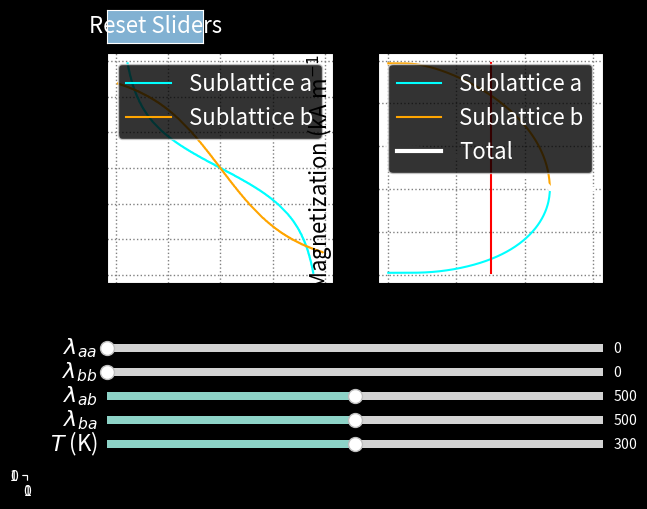

Reproduce this figure in Python.
#!/usr/bin/env python3
# -*- coding: utf-8 -*-
"""
Created on Mon Jun 29 2020
Last updated Mon Jun 29 2020
@author: Brett MacNeil
"""

import numpy as np
import matplotlib.pyplot as plt 
from matplotlib.widgets import Slider, Button
from scipy.optimize import fsolve
from scipy.constants import physical_constants as cst


### Set up figure
###______________________________________________________________

# Generate figure
fig, [ax1, ax2] = plt.subplots(1, 2)
a = plt.axes([0,0,0,0]) # Dummy axes
plt.subplots_adjust(bottom=0.4)
plt.style.use('dark_background')
#plt.style.use('lab')

# Label axes
ax1.set_xlabel(r'$M_{b}$ (kA m$^{-1}$)', fontsize=16)
ax1.set_ylabel(r'$M_{a}$ (kA m$^{-1}$)', fontsize=16)
ax1.grid(color='grey', linestyle='dotted', linewidth=1)

ax2.set_xlabel('Temperature (K)', fontsize=16)
ax2.set_ylabel(r'Magnetization (kA m$^{-1}$)', fontsize=16)
ax2.grid(color='grey', linestyle='dotted', linewidth=1)


### Constants
###______________________________________________________________

numpoints = 500           # Number of points used in equation solver

# Physical constants
mu0 = cst['vacuum mag. permeability'][0]      # Permeability of free space
me = cst['electron mass'][0]                  # Electron mass [kg]
h = cst['Planck constant'][0]                 # Planck constant [J-s]
hbar = cst['reduced Planck constant'][0]      # Reduced Planck constant
e = cst['atomic unit of charge'][0]           # Elementary charge [C]
muB = cst['Bohr magneton'][0]                 # Bohr Magneton
g = -cst['electron g factor'][0]              # G-factor
kB = cst['Boltzmann constant'][0]             # Boltzmann constant [J/K]

#Sublattice parameters
Na = 8.441e27             # Moments per unit volume in sublattice A
Nb = 12.66e27             # Moments per unit volume in sublattice B
Ja = 5/2                  # Total AM quantum number for sublattice A
Jb = 5/2                  # Total AM quantum number for sublattice B
ga = g                    # Lande g-factor for sublattice A  
gb = g                    # Lande g-factor for sublattice B

mua_max = ga*muB*Ja       # Maximum moment on sublattice A
Ma_max = Na*ga*muB*Ja     # Maximum magnetization of sublattice A
mub_max = gb* muB*Jb      # Maximum moment on sublattice B
Mb_max = Nb*gb*muB*Jb     # Maximum magnetization of sublattice B

### Function definitions
###______________________________________________________________

def coth(x):
    return 1/np.tanh(x)


def brillouin(y, J):
    eps = 1e-3 # should be small
    y = np.array(y); B = np.empty(y.shape)
    m = np.abs(y)>=eps # mask for selecting elements 
                       # y[m] is data where |y|>=eps;
                       # y[~m] is data where |y|<eps;
    
    B[m] = (2*J+1)/(2*J)*coth((2*J+1)*y[m]/(2*J)) - coth(y[m]/(2*J))/(2*J)
    
    # First order approximation for small |y|<eps
    # Approximation avoids divergence at origin
    B[~m] = ((2*J+1)**2/J**2/12-1/J**2/12)*y[~m]
    
    return B


def get_intersect(z1, z2, x, y):
    diff = np.sign(z2-z1) # array with distinct boundary
                          # this boundary between -1's and 1's
                          # is the intersection curve of the two 
                          # surfaces z1 and z2
                                      
    c = a.contour(x, y, diff)
    a.cla() # Clear dummy axes
    
    data = c.allsegs[0][0] # intersection contour
    x = data[:, 0]
    y = data[:, 1]
                           # Return (x,y) of intersect curve              
    return (x, y)


def mag_eq_a(Ma, Mb, lam_aa, lam_ab, T):
    arg = mu0 * mua_max * (- lam_aa * Ma - lam_ab * Mb) / (kB*T)
    return Ma_max * brillouin(arg, Ja)


def mag_eq_b(Ma, Mb, lam_bb, lam_ab, T):
    arg = mu0 * mua_max * (- lam_ab * Ma - lam_bb * Mb) / (kB*T)
    return Mb_max * brillouin(arg, Jb)


def equations(mags, lam, T):
    Ma, Mb = mags
    lam_aa, lam_bb, lam_ab, lam_ba = lam
    eq1 = mag_eq_a(Ma, Mb, lam_aa, lam_ab, T) - Ma
    eq2 = mag_eq_b(Ma, Mb, lam_bb, lam_ab, T) - Mb
    return (eq1, eq2)


def get_mag(T_min, T_max, numpoints, lam):
    
    Tvec = np.linspace(T_min, T_max, numpoints)
    Ma = np.empty(numpoints)
    Mb = np.empty(numpoints)
    guess = [-Ma_max, Mb_max] # Initial guess
    
    for i in range(numpoints):
        ma, mb = fsolve(equations, x0=guess, args=(lam, Tvec[i]))
        Ma[i] = ma; Mb[i] = mb
        guess = [ma, mb]
        
    return (Tvec, Ma, Mb)

    ### Sliders and buttons
###______________________________________________________________

# Coupling constants
lam_aa_loc = plt.axes([0.125, 0.25, 0.775, 0.03])
lam_aa_init = 0.
lam_aa_max = 1000.
lam_aa_min = 0.
lam_aa_sl = Slider(lam_aa_loc, label=r'$\lambda_{aa}$', valmin=lam_aa_min, \
                   valmax=lam_aa_max, valinit=lam_aa_init)
lam_aa_sl.label.set_size(16)

lam_bb_loc = plt.axes([0.125, 0.20, 0.775, 0.03])
lam_bb_init = 0.
lam_bb_max = 1000.
lam_bb_min = 0.
lam_bb_sl = Slider(lam_bb_loc, label=r'$\lambda_{bb}$', valmin=lam_bb_min, \
                   valmax=lam_bb_max, valinit=lam_bb_init)
lam_bb_sl.label.set_size(16)

lam_ab_loc = plt.axes([0.125, 0.15, 0.775, 0.03])
lam_ab_init = 500.
lam_ab_max = 1000.
lam_ab_min = 0.
lam_ab_sl = Slider(lam_ab_loc, label=r'$\lambda_{ab}$', valmin=lam_ab_min, \
                   valmax=lam_ab_max, valinit=lam_ab_init)
lam_ab_sl.label.set_size(16)

lam_ba_loc = plt.axes([0.125, 0.10, 0.775, 0.03])
lam_ba_init = 500.
lam_ba_max = 1000.
lam_ba_min = 0.
lam_ba_sl = Slider(lam_ba_loc, label=r'$\lambda_{ba}$', valmin=lam_ba_min, \
                   valmax=lam_ba_max, valinit=lam_ba_init)
lam_ba_sl.label.set_size(16)

# Temperature
T_loc = plt.axes([0.125, 0.05, 0.775, 0.03])
T_init = 300.
T_max = 600.
T_min = 1.
T_sl = Slider(T_loc, label=r'$T$ (K)', valmin=T_min, valmax=T_max, \
              valinit=T_init)
T_sl.label.set_size(16)

# Reset button
rst_loc = plt.axes([0.125, 0.9, 0.15, 0.07])
rst_button = Button(rst_loc, 'Reset Sliders', color='C4', hovercolor='C3')
rst_button.label.set_size(16)


### Plots
### Magnetization is divided by 1000 to match plotting units of kA/m
###______________________________________________________________

# Self-consistent subplot (Left, axis 1)
Ma_scale = np.linspace(-Ma_max, Ma_max, numpoints)
Mb_scale = np.linspace(-Mb_max, Mb_max, numpoints)

Ma_grid, Mb_grid = np.meshgrid(Ma_scale, Mb_scale)

# Brillouin function surface
Ma_surf = mag_eq_a(Ma_grid, Mb_grid, lam_aa_init, lam_ab_init, T_init)
Mb_surf = mag_eq_b(Ma_grid, Mb_grid, lam_bb_init, lam_ba_init, T_init)

# Self-consistent solutions
# Intersect of Brillouin surfaces and Ma or Mb plane
Ma_x, Ma_y = get_intersect(Ma_grid, Ma_surf, Ma_grid, Mb_grid)
Mb_x, Mb_y = get_intersect(Mb_grid, Mb_surf, Ma_grid, Mb_grid)
Ma_x /= 1e3
Mb_x /= 1e3
Ma_y /= 1e3
Mb_y /= 1e3

Ma_plot1, = ax1.plot(Ma_x, Ma_y, color='cyan')
Mb_plot1, = ax1.plot(Mb_x, Mb_y, color='orange')

# Magnetization-temperature subplot (Right, axis 2)
lam_init = [lam_aa_init, lam_bb_init, lam_ab_init, lam_ba_init]
Temp_vec, Mag_a, Mag_b = get_mag(T_min, T_max, numpoints, lam_init)
Mag_a /= 1e3
Mag_b /= 1e3

Ma_plot2, = ax2.plot(Temp_vec, Mag_a, color='cyan')
Mb_plot2, = ax2.plot(Temp_vec, Mag_b, color='orange')
Mtot_plot2, = ax2.plot(Temp_vec, (Mag_a+Mag_b), color='white', linewidth=3)
Mag_min = min( min(Mag_a), min(Mag_b) )
Mag_max = max( max(Mag_a), max(Mag_b) )

Temp_line, = ax2.plot([T_init,T_init], [Mag_min, Mag_max], color='red')

ax1.legend([r'Sublattice a', 'Sublattice b'], loc=1, fontsize=16)
ax2.legend([r'Sublattice a', 'Sublattice b', 'Total'], loc=1, fontsize=16)


### Updates
###______________________________________________________________

def update(val):
    # Pull val from sliders
    lam_aa_new = lam_aa_sl.val
    lam_bb_new = lam_bb_sl.val
    lam_ab_new = lam_ab_sl.val
    lam_ba_new = lam_ba_sl.val
    T_new = T_sl.val
    
    # Update axis 1
    Ma_surf_new = mag_eq_a(Ma_grid, Mb_grid, lam_aa_new, lam_ab_new, T_new)
    Mb_surf_new = mag_eq_b(Ma_grid, Mb_grid, lam_bb_new, lam_ba_new, T_new)
    Ma_x_new, Ma_y_new = get_intersect(Ma_grid, Ma_surf_new, Ma_grid, Mb_grid)
    Mb_x_new, Mb_y_new = get_intersect(Mb_grid, Mb_surf_new, Ma_grid, Mb_grid)
    Ma_x_new /= 1e3
    Mb_x_new /= 1e3
    Ma_y_new /= 1e3
    Mb_y_new /= 1e3
    
    Ma_plot1.set_xdata(Ma_x_new)
    Ma_plot1.set_ydata(Ma_y_new)
    Mb_plot1.set_xdata(Mb_x_new)
    Mb_plot1.set_ydata(Mb_y_new)
    
    # Update axis 2
    lam_new = [lam_aa_new, lam_bb_new, lam_ab_new, lam_ba_new]
    _, Mag_a_new, Mag_b_new = get_mag(T_min, T_max, numpoints, lam_new)
    Mag_a_new /= 1e3
    Mag_b_new /= 1e3
    Mag_min_new = min( min(Mag_a_new), min(Mag_b_new) )
    Mag_max_new = max( max(Mag_a_new), max(Mag_b_new) )
    
    Ma_plot2.set_ydata(Mag_a_new)
    Mb_plot2.set_ydata(Mag_b_new)
    Mtot_plot2.set_ydata((Mag_a_new+Mag_b_new))
    Temp_line.set_xdata([T_new,T_new])
    Temp_line.set_ydata([Mag_min_new, Mag_max_new])
    
    fig.canvas.draw_idle()
    
    return None
    

def reset(event):
    lam_aa_sl.reset()
    lam_bb_sl.reset()
    lam_ab_sl.reset()
    lam_ba_sl.reset()
    T_sl.reset()
    return None

lam_aa_sl.on_changed(update)
lam_bb_sl.on_changed(update)
lam_ab_sl.on_changed(update)
lam_ba_sl.on_changed(update)
T_sl.on_changed(update)
rst_button.on_clicked(reset)

fig.show()